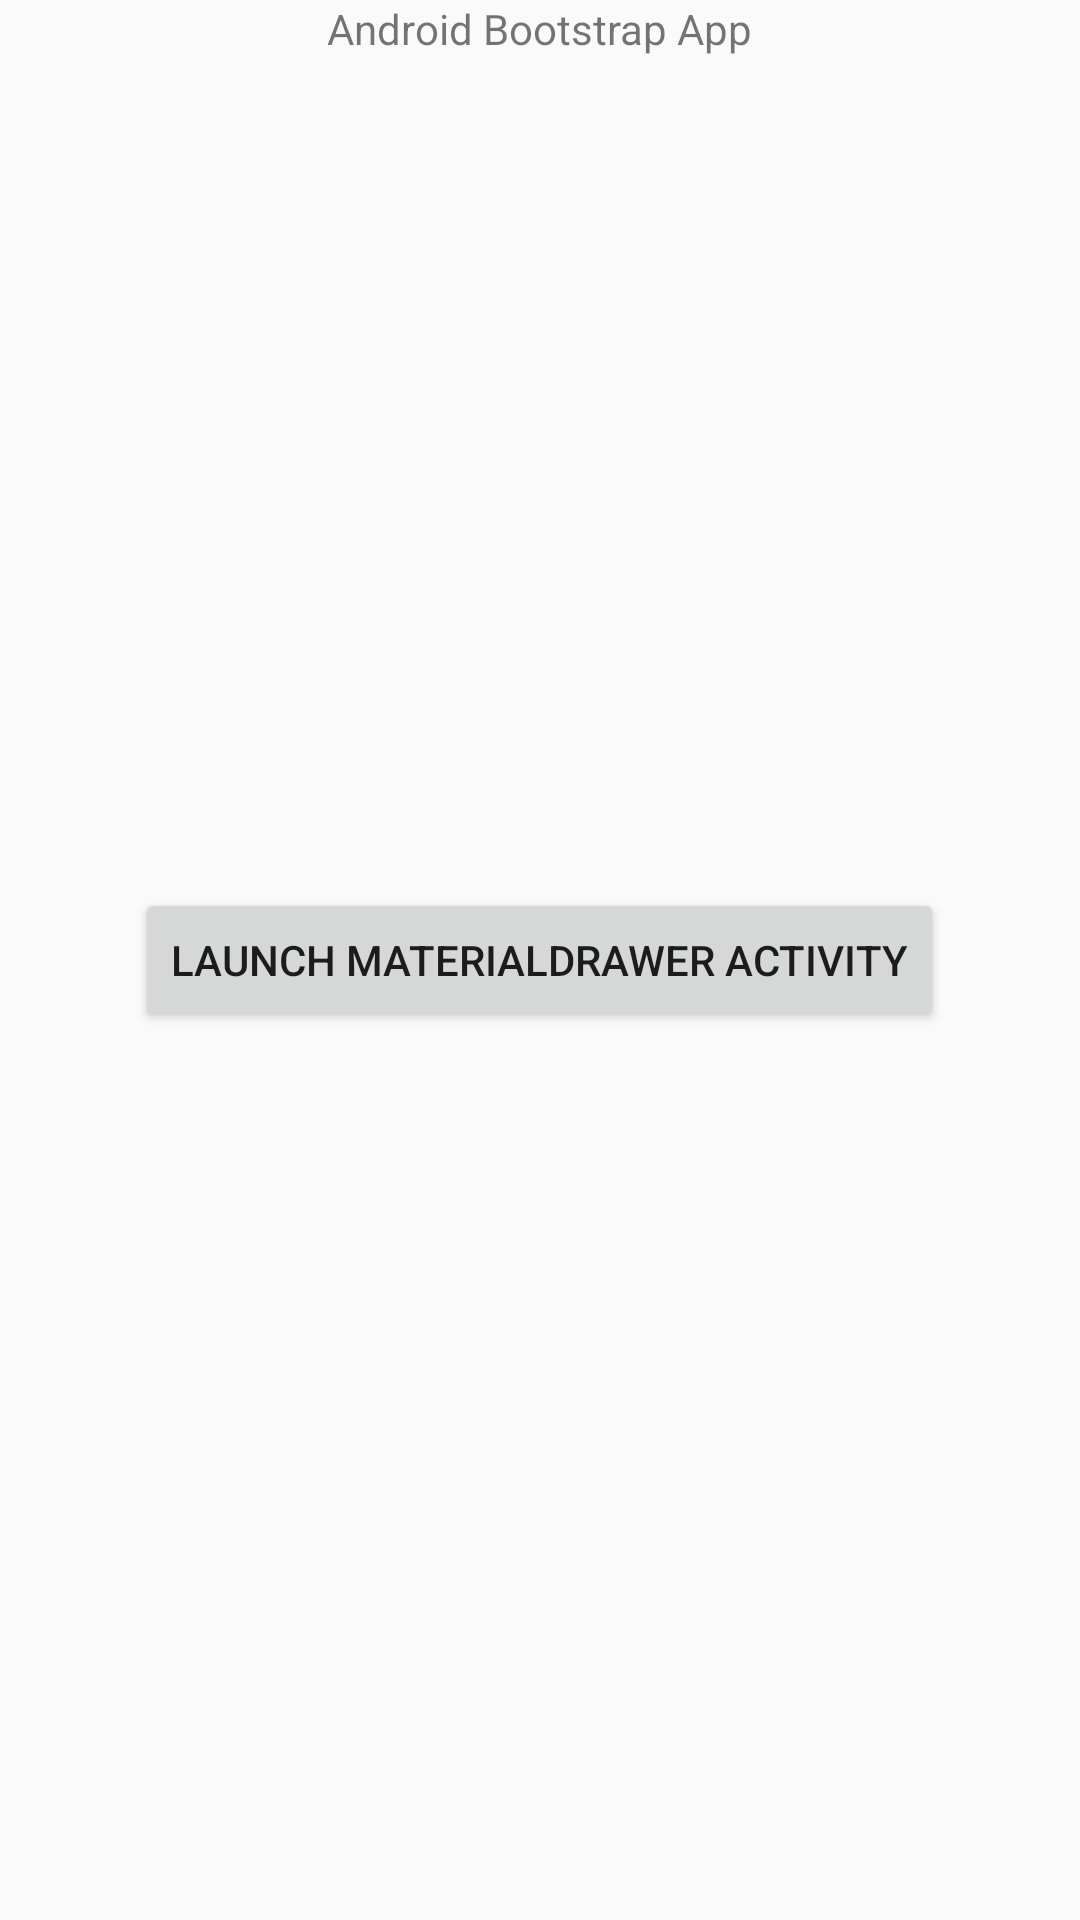

Android layout source for this screen:
<!-- AndroidManifest.xml: application theme AppTheme -->
<!-- res/layout/activity_main.xml -->
<RelativeLayout xmlns:android="http://schemas.android.com/apk/res/android"
                xmlns:tools="http://schemas.android.com/tools"
                android:layout_width="match_parent"
                android:layout_height="match_parent"
                android:paddingLeft="@dimen/activity_horizontal_margin"
                android:paddingRight="@dimen/activity_horizontal_margin"
                android:paddingTop="@dimen/activity_vertical_margin"
                android:paddingBottom="@dimen/activity_vertical_margin"
                tools:context=".MainActivity">

    <TextView
            android:text="@string/title"
            android:layout_width="wrap_content"
            android:layout_height="wrap_content"
            android:layout_alignParentTop="true"
            android:layout_centerHorizontal="true"/>
    <Button
            android:layout_width="wrap_content"
            android:layout_height="wrap_content"
            android:text="Launch MaterialDrawer Activity"
            android:id="@+id/button"
            android:layout_centerVertical="true"
            android:layout_centerHorizontal="true"/>

</RelativeLayout>
<!-- resources referenced by this layout -->
<resources>
  <string name="title">Android Bootstrap App</string>
  <style name="AppTheme" parent="Theme.AppCompat.Light.DarkActionBar">
          
      </style>
</resources>
